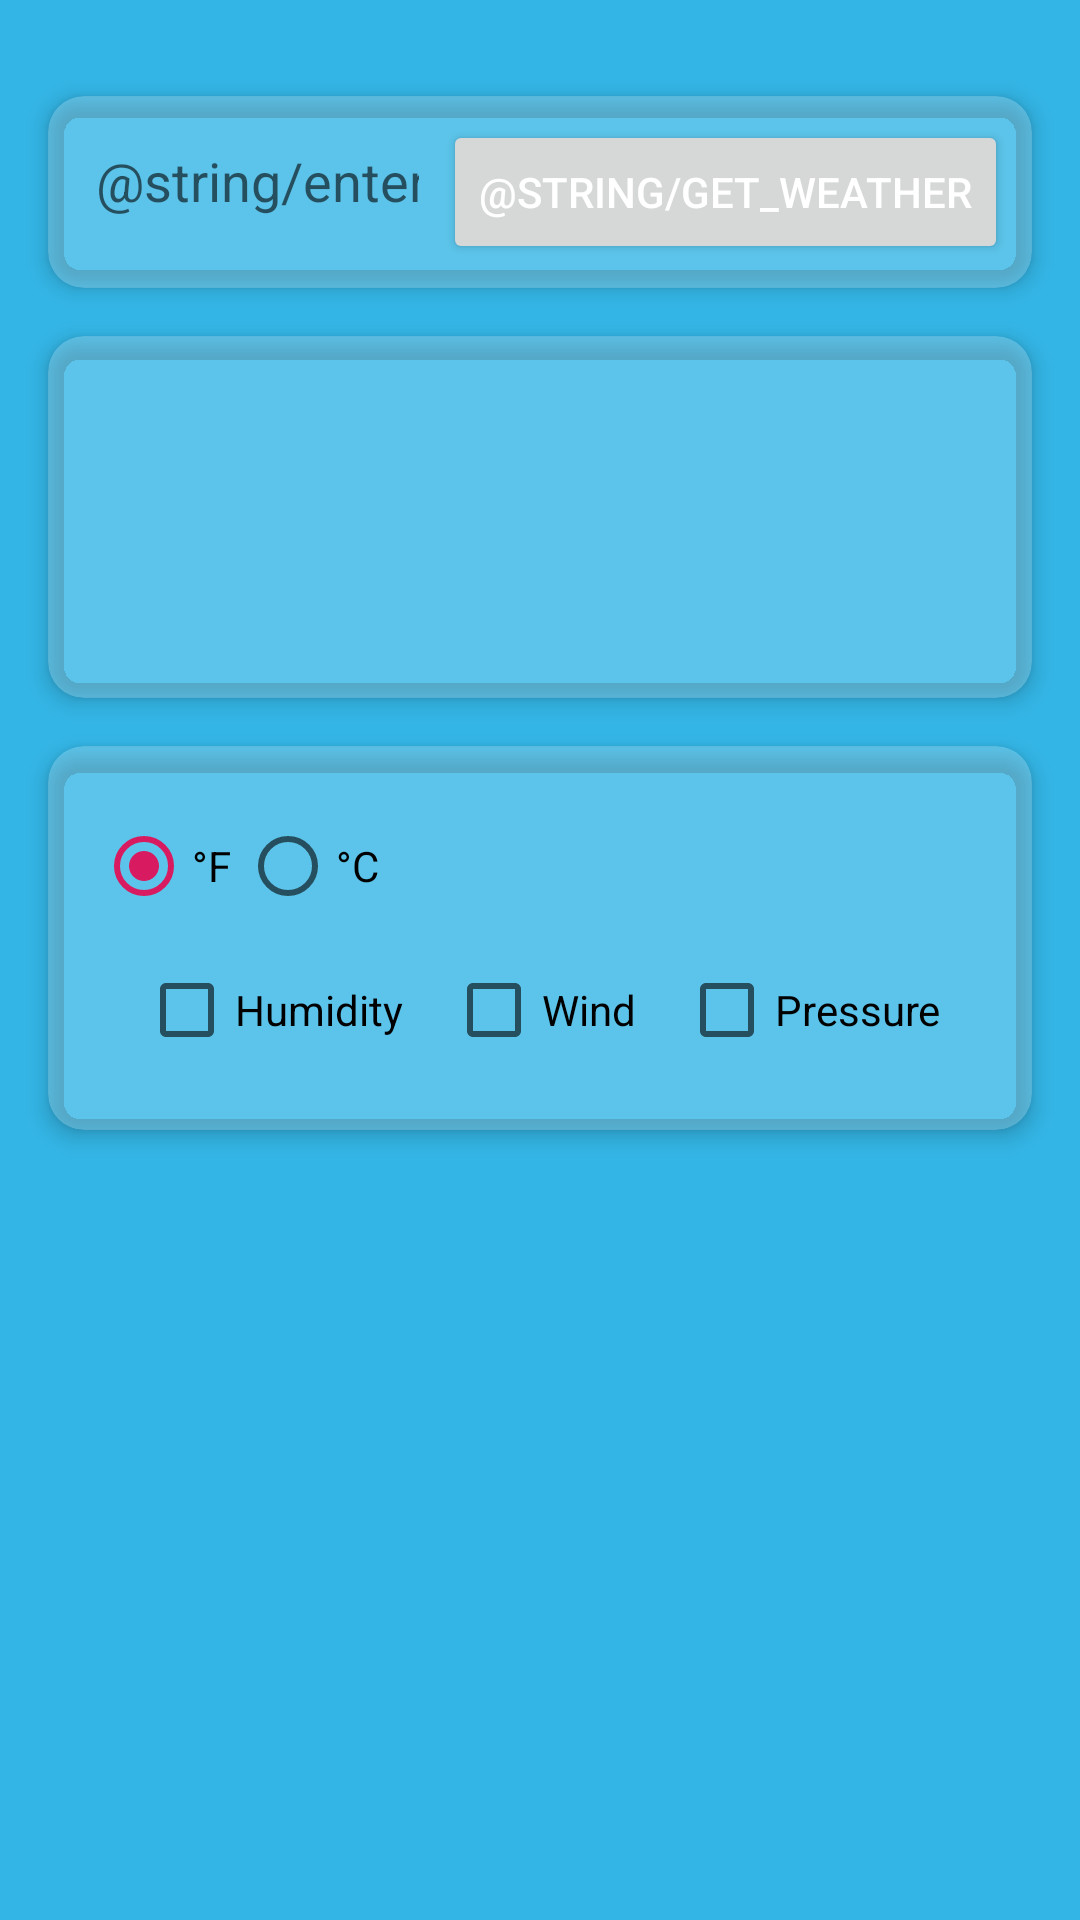

Reconstruct the res/layout file that produces this screen, plus the resources it refers to.
<!-- AndroidManifest.xml: application theme Theme.MindfulJot -->
<!-- res/layout/activity_web_service.xml -->
<?xml version="1.0" encoding="utf-8"?>
<androidx.constraintlayout.widget.ConstraintLayout xmlns:android="http://schemas.android.com/apk/res/android"
    xmlns:app="http://schemas.android.com/apk/res-auto"
    android:layout_width="match_parent"
    android:layout_height="match_parent"
    android:background="@android:color/holo_blue_light">

    
    <androidx.cardview.widget.CardView
        android:id="@+id/searchContainer"
        android:layout_width="0dp"
        android:layout_height="wrap_content"
        android:layout_marginHorizontal="16dp"
        android:layout_marginTop="32dp"
        android:layout_marginBottom="16dp"
        app:cardCornerRadius="12dp"
        app:cardElevation="4dp"
        app:layout_constraintEnd_toEndOf="parent"
        app:layout_constraintStart_toStartOf="parent"
        app:layout_constraintTop_toTopOf="parent">

        <androidx.constraintlayout.widget.ConstraintLayout
            android:layout_width="match_parent"
            android:layout_height="wrap_content"
            android:padding="8dp">

            <EditText
                android:id="@+id/cityInput"
                android:layout_width="0dp"
                android:layout_height="wrap_content"
                android:background="@null"
                android:hint="@string/enter_city_name"
                android:inputType="text"
                android:padding="8dp"
                app:layout_constraintEnd_toStartOf="@+id/getWeatherButton"
                app:layout_constraintStart_toStartOf="parent"
                app:layout_constraintTop_toTopOf="parent" />

            <Button
                android:id="@+id/getWeatherButton"
                android:layout_width="wrap_content"
                android:layout_height="wrap_content"
                android:text="@string/get_weather"
                app:layout_constraintEnd_toEndOf="parent"
                app:layout_constraintTop_toTopOf="parent" />
        </androidx.constraintlayout.widget.ConstraintLayout>
    </androidx.cardview.widget.CardView>

    
    <androidx.cardview.widget.CardView
        android:id="@+id/currentWeatherCard"
        android:layout_width="0dp"
        android:layout_height="wrap_content"
        android:layout_marginHorizontal="16dp"
        android:layout_marginTop="16dp"
        app:cardCornerRadius="12dp"
        app:cardElevation="4dp"
        app:layout_constraintEnd_toEndOf="parent"
        app:layout_constraintStart_toStartOf="parent"
        app:layout_constraintTop_toBottomOf="@id/searchContainer">

        <androidx.constraintlayout.widget.ConstraintLayout
            android:layout_width="match_parent"
            android:layout_height="wrap_content"
            android:padding="16dp">

            <ImageView
                android:id="@+id/weatherIcon"
                android:layout_width="0dp"
                android:layout_height="0dp"
                android:contentDescription="Weather Icon"
                app:layout_constraintDimensionRatio="1:1"
                app:layout_constraintWidth_percent="0.3"
                app:layout_constraintStart_toStartOf="parent"
                app:layout_constraintTop_toTopOf="parent" />

            <TextView
                android:id="@+id/temperature"
                android:layout_width="wrap_content"
                android:layout_height="wrap_content"
                android:layout_marginStart="16dp"
                android:textSize="48sp"
                android:textStyle="bold"
                app:layout_constraintStart_toEndOf="@id/weatherIcon"
                app:layout_constraintTop_toTopOf="@id/weatherIcon" />

            <TextView
                android:id="@+id/weatherDescription"
                android:layout_width="0dp"
                android:layout_height="wrap_content"
                android:layout_marginStart="16dp"
                android:textSize="18sp"
                app:layout_constraintEnd_toEndOf="parent"
                app:layout_constraintStart_toEndOf="@id/weatherIcon"
                app:layout_constraintTop_toBottomOf="@id/temperature" />

            <TextView
                android:id="@+id/humidityLabel"
                android:layout_width="wrap_content"
                android:layout_height="wrap_content"
                android:layout_marginTop="8dp"
                android:text="Humidity:"
                android:textStyle="bold"
                android:visibility="gone"
                app:layout_constraintStart_toStartOf="@id/weatherDescription"
                app:layout_constraintTop_toBottomOf="@id/weatherDescription" />

            <TextView
                android:id="@+id/humidityValue"
                android:layout_width="0dp"
                android:layout_height="wrap_content"
                android:layout_marginStart="8dp"
                android:visibility="gone"
                app:layout_constraintStart_toEndOf="@id/humidityLabel"
                app:layout_constraintTop_toTopOf="@id/humidityLabel"
                app:layout_constraintEnd_toEndOf="parent" />

            <TextView
                android:id="@+id/windLabel"
                android:layout_width="wrap_content"
                android:layout_height="wrap_content"
                android:layout_marginTop="8dp"
                android:text="Wind:"
                android:textStyle="bold"
                android:visibility="gone"
                app:layout_constraintStart_toStartOf="@id/humidityLabel"
                app:layout_constraintTop_toBottomOf="@id/humidityLabel" />

            <TextView
                android:id="@+id/windValue"
                android:layout_width="0dp"
                android:layout_height="wrap_content"
                android:layout_marginStart="8dp"
                android:visibility="gone"
                app:layout_constraintStart_toEndOf="@id/windLabel"
                app:layout_constraintTop_toTopOf="@id/windLabel"
                app:layout_constraintEnd_toEndOf="parent" />

            <TextView
                android:id="@+id/pressureLabel"
                android:layout_width="wrap_content"
                android:layout_height="wrap_content"
                android:layout_marginTop="8dp"
                android:text="Pressure:"
                android:textStyle="bold"
                android:visibility="gone"
                app:layout_constraintStart_toStartOf="@id/windLabel"
                app:layout_constraintTop_toBottomOf="@id/windLabel" />

            <TextView
                android:id="@+id/pressureValue"
                android:layout_width="0dp"
                android:layout_height="wrap_content"
                android:layout_marginStart="8dp"
                android:visibility="gone"
                app:layout_constraintStart_toEndOf="@id/pressureLabel"
                app:layout_constraintTop_toTopOf="@id/pressureLabel"
                app:layout_constraintEnd_toEndOf="parent" />

        </androidx.constraintlayout.widget.ConstraintLayout>
    </androidx.cardview.widget.CardView>

    
    <androidx.cardview.widget.CardView
        android:id="@+id/settingsPanel"
        android:layout_width="0dp"
        android:layout_height="wrap_content"
        android:layout_marginHorizontal="16dp"
        android:layout_marginTop="16dp"
        app:cardCornerRadius="12dp"
        app:cardElevation="4dp"
        app:layout_constraintEnd_toEndOf="parent"
        app:layout_constraintStart_toStartOf="parent"
        app:layout_constraintTop_toBottomOf="@id/currentWeatherCard">

        <androidx.constraintlayout.widget.ConstraintLayout
            android:layout_width="match_parent"
            android:layout_height="wrap_content"
            android:padding="16dp">

            <RadioGroup
                android:id="@+id/unitToggle"
                android:layout_width="wrap_content"
                android:layout_height="wrap_content"
                android:orientation="horizontal"
                app:layout_constraintStart_toStartOf="parent"
                app:layout_constraintTop_toTopOf="parent">

                <RadioButton
                    android:id="@+id/fahrenheitOption"
                    android:layout_width="wrap_content"
                    android:layout_height="wrap_content"
                    android:checked="true"
                    android:text="°F" />

                <RadioButton
                    android:id="@+id/celsiusOption"
                    android:layout_width="wrap_content"
                    android:layout_height="wrap_content"
                    android:text="°C" />
            </RadioGroup>

            <CheckBox
                android:id="@+id/humidityCheck"
                android:layout_width="wrap_content"
                android:layout_height="wrap_content"
                android:text="Humidity"
                app:layout_constraintStart_toStartOf="parent"
                app:layout_constraintTop_toBottomOf="@id/unitToggle"
                app:layout_constraintEnd_toStartOf="@id/windCheck" />

            <CheckBox
                android:id="@+id/windCheck"
                android:layout_width="wrap_content"
                android:layout_height="wrap_content"
                android:text="Wind"
                app:layout_constraintStart_toEndOf="@id/humidityCheck"
                app:layout_constraintTop_toBottomOf="@id/unitToggle"
                app:layout_constraintEnd_toStartOf="@id/pressureCheck" />

            <CheckBox
                android:id="@+id/pressureCheck"
                android:layout_width="wrap_content"
                android:layout_height="wrap_content"
                android:text="Pressure"
                app:layout_constraintStart_toEndOf="@id/windCheck"
                app:layout_constraintTop_toBottomOf="@id/unitToggle"
                app:layout_constraintEnd_toEndOf="parent" />

        </androidx.constraintlayout.widget.ConstraintLayout>
    </androidx.cardview.widget.CardView>

    
    <androidx.recyclerview.widget.RecyclerView
        android:id="@+id/forecastRecyclerView"
        android:layout_width="0dp"
        android:layout_height="0dp"
        android:layout_margin="16dp"
        android:visibility="gone"
        app:layout_constraintBottom_toBottomOf="parent"
        app:layout_constraintEnd_toEndOf="parent"
        app:layout_constraintStart_toStartOf="parent"
        app:layout_constraintTop_toBottomOf="@id/settingsPanel" />

    
    <ProgressBar
        android:id="@+id/progressBar"
        android:layout_width="wrap_content"
        android:layout_height="wrap_content"
        android:visibility="gone"
        app:layout_constraintBottom_toBottomOf="parent"
        app:layout_constraintEnd_toEndOf="parent"
        app:layout_constraintStart_toStartOf="parent"
        app:layout_constraintTop_toTopOf="parent" />

</androidx.constraintlayout.widget.ConstraintLayout>
<!-- resources referenced by this layout -->
<resources>
  <style name="Theme.MindfulJot" parent="Theme.MaterialComponents.DayNight.NoActionBar">
          
          <item name="colorPrimary">@color/primary</item>
          <item name="colorPrimaryVariant">@color/primary_dark</item>
          <item name="colorOnPrimary">@color/white</item>
  
          
          <item name="colorSecondary">@color/accent</item>
          <item name="colorSecondaryVariant">@color/accent</item>
          <item name="colorOnSecondary">@color/white</item>
  
          
          <item name="android:statusBarColor">@color/background_dark</item>
  
          
          <item name="android:windowBackground">@color/background_dark</item>
  
          
          <item name="android:textColorPrimary">@color/white</item>
  
          
          <item name="bottomNavigationStyle">@style/Widget.MindfulJot.BottomNavigation</item>
          <item name="cardViewStyle">@style/Widget.MindfulJot.CardView</item>
      </style>
  <color name="primary">#008577</color>
  <color name="primary_dark">#00574B</color>
  <color name="white">#FFFFFF</color>
  <color name="accent">#D81B60</color>
  <color name="background_dark">#000000</color>
  <style name="Widget.MindfulJot.BottomNavigation" parent="Widget.MaterialComponents.BottomNavigationView">
          <item name="itemIconTint">@color/bottom_nav_selector</item>
          <item name="itemTextColor">@color/bottom_nav_selector</item>
          <item name="backgroundTint">@color/navigation_background</item>
      </style>
  <style name="Widget.MindfulJot.CardView" parent="Widget.MaterialComponents.CardView">
          <item name="cardBackgroundColor">@color/card_background</item>
          <item name="cardCornerRadius">12dp</item>
          <item name="cardElevation">4dp</item>
      </style>
  <color name="navigation_background">#1E1E1E</color>
  <color name="card_background">#33FFFFFF</color>
</resources>
